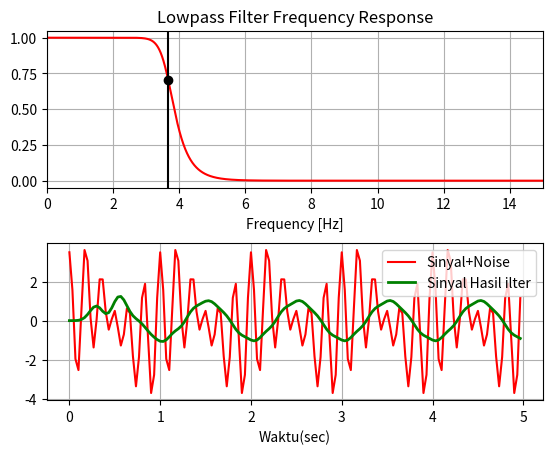

Reproduce this figure in Python.
# Penggunaan Low pass filter

import numpy as nu
from scipy.signal import butter, lfilter, freqz
import matplotlib.pyplot as p


def butter_lowpass(cutoff, fs, order=5):
    nyq = 0.5 * fs
    normal_cutoff = cutoff / nyq
    b, a = butter(order, normal_cutoff, btype='low', analog=False)
    return b, a


def butter_lowpass_filter(data, cutoff, fs, order=5):
    b, a = butter_lowpass(cutoff, fs, order=order)
    y = lfilter(b, a, data)
    return y

print("Nama: Dhea Tirta Ananta")
print("NRP: 5009201142")
# Filter requirements.
order = 10
freq = 30.0       # sample rate, Hz
cutoff = 3.667  # desired cutoff frequency of the filter, Hz

# Get the filter coefficients so we can check its frequency response.
b, a = butter_lowpass(cutoff, freq, order)

# Plot the frequency response.
w, h = freqz(b, a, worN=8000)
p.subplot(2, 1, 1)
p.plot(0.5*freq*w/nu.pi, nu.abs(h), 'r')
p.plot(cutoff, 0.5*nu.sqrt(2), 'ko')
p.axvline(cutoff, color='k')
p.xlim(0, 0.5*freq)
p.title("Lowpass Filter Frequency Response")
p.xlabel('Frequency [Hz]')
p.grid()


# Demonstrate the use of the filter.
# First make some data to be filtered.
T = 5.0             # seconds
n = int(T * freq)     # total number of samples
t = nu.linspace(0, T, n, endpoint=False)
# "Noisy" data.  We want to recover the 1.2 Hz signal from this.
data = nu.sin(2*nu.pi*t) + 1.5*nu.cos(10*nu.pi*t)+2*nu.cos(12*nu.pi*t)
# Filter the data, and plot both the original and filtered signals.
y = butter_lowpass_filter(data, cutoff, freq, order)

p.subplot(2, 1, 2)
p.plot(t, data, 'r-', label='Sinyal+Noise')
p.plot(t, y, 'g-', linewidth=2, label='Sinyal Hasil ilter')
p.xlabel('Waktu(sec)')
p.grid()
p.legend()

p.subplots_adjust(hspace=0.35)
p.show()
